7-way image classification set "v0" from GitHub (69thPi/blah); label vocabulary: five fingers, flat hand, four fingers, one finger, three fingers, two fingers, zero fingers.

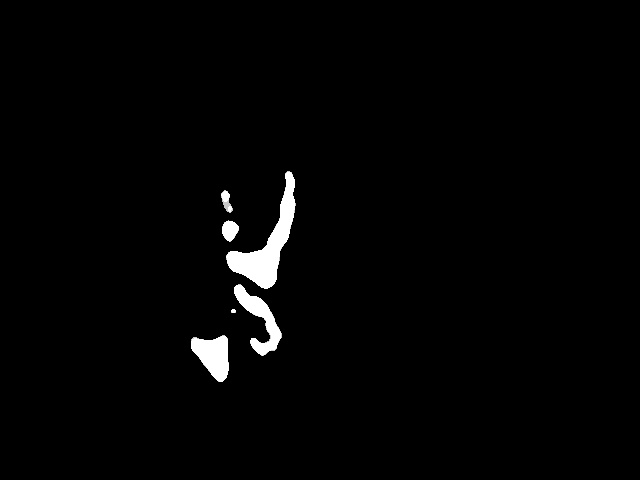
Label: two fingers

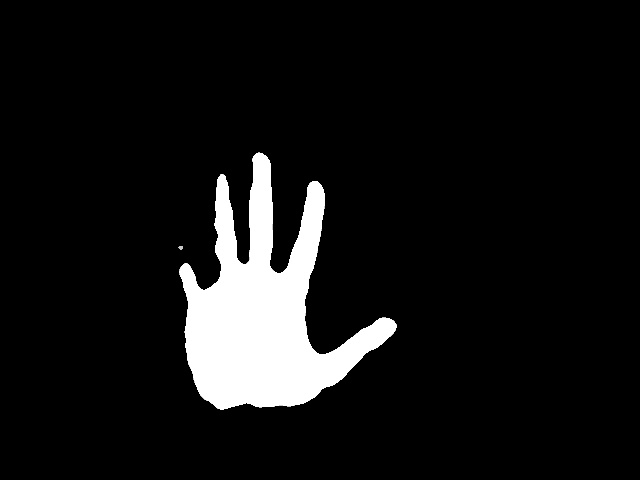
Label: five fingers

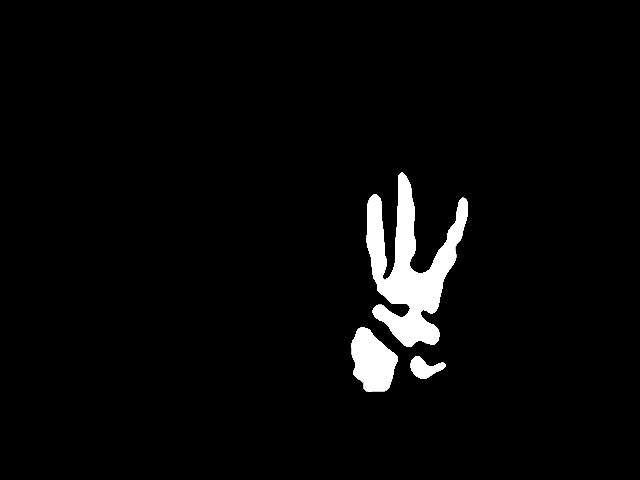
Label: three fingers

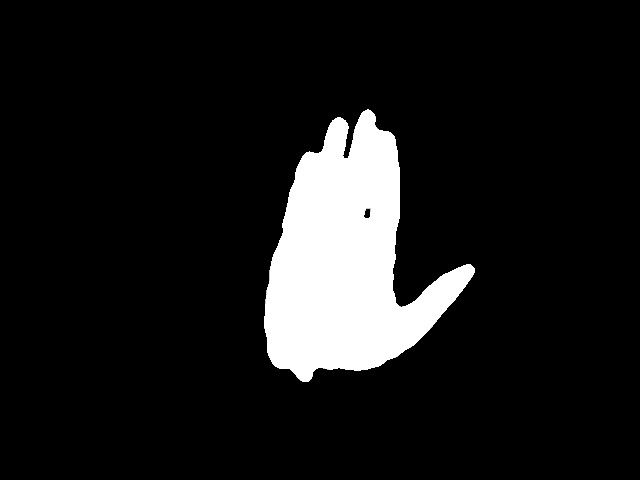
Label: flat hand

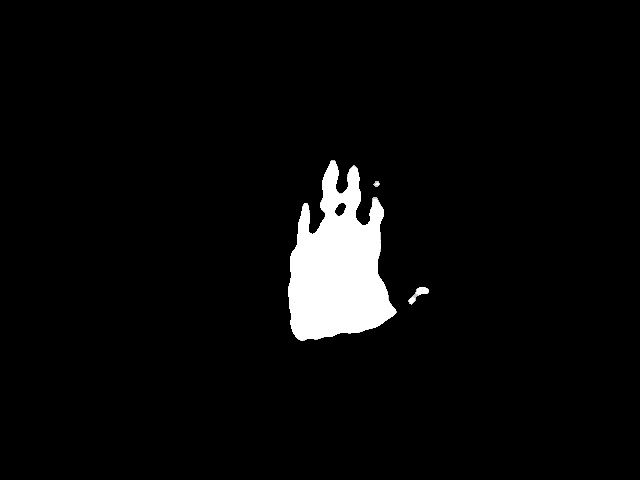
Label: flat hand

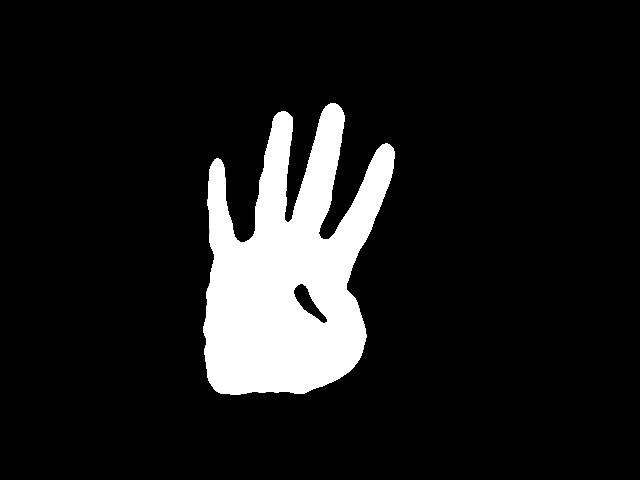
Label: four fingers
